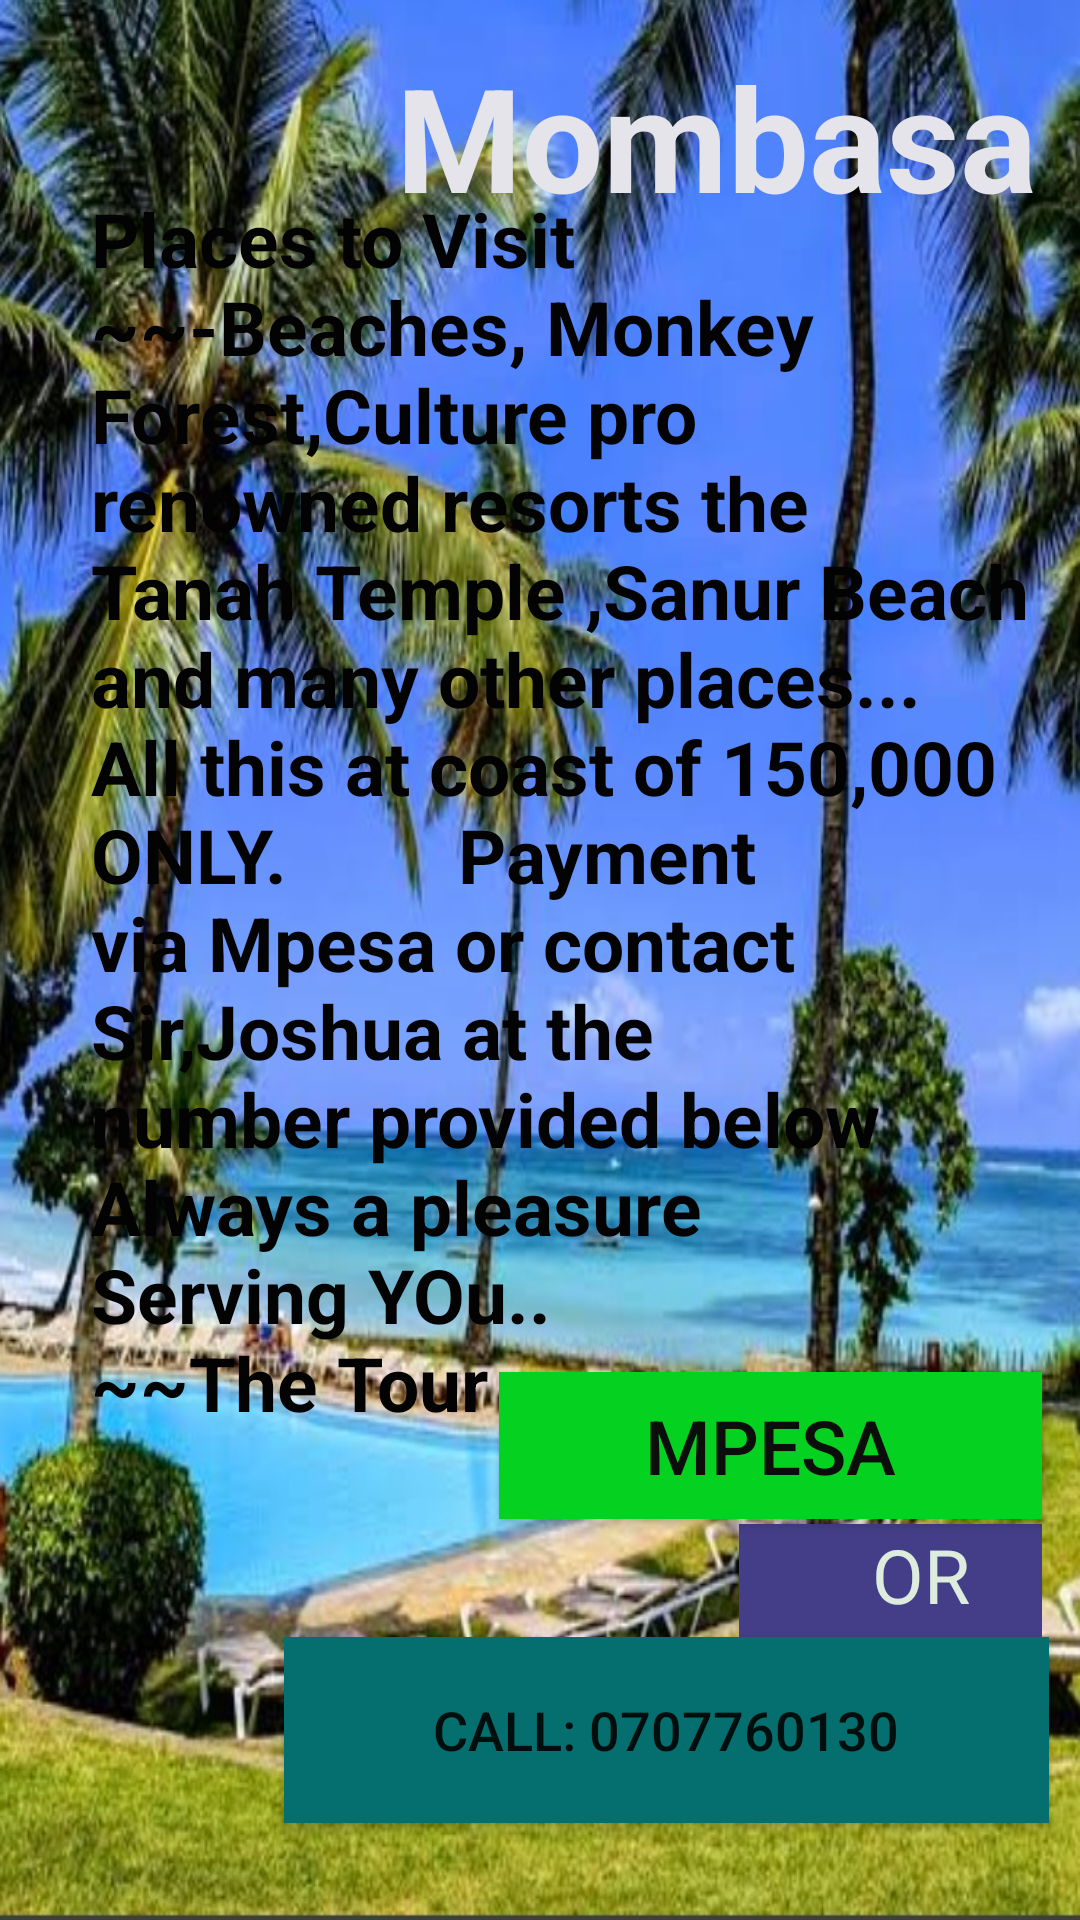

Here is an Android app screen rendered from its layout file. Give the layout XML and the strings, colors and styles it references.
<!-- AndroidManifest.xml: application theme Theme.TheTour -->
<!-- res/layout/mombasa.xml -->
<?xml version="1.0" encoding="utf-8"?>
<androidx.constraintlayout.widget.ConstraintLayout
    xmlns:android="http://schemas.android.com/apk/res/android"
    xmlns:app="http://schemas.android.com/apk/res-auto"
    xmlns:tools="http://schemas.android.com/tools"
    android:layout_width="match_parent"
    android:layout_height="match_parent"
    android:background="@drawable/the6"
    android:orientation="vertical"
    tools:context=".MainActivity">

    <TextView
        android:id="@+id/textView2"
        android:layout_width="323dp"
        android:layout_height="422dp"
        android:text="Places to Visit         ~~-Beaches, Monkey Forest,Culture pro renowned resorts the Tanah Temple ,Sanur Beach and many other places...
                                     All this at coast of 150,000 ONLY.
        Payment via Mpesa or contact Sir,Joshua at the number provided below
                                 Always a pleasure Serving YOu..                                            ~~The Tour"
        android:textColor="#040303"
        android:textSize="25sp"
        android:textStyle="bold"
        app:layout_constraintBottom_toBottomOf="parent"
        app:layout_constraintEnd_toEndOf="parent"
        app:layout_constraintHorizontal_bias="0.818"
        app:layout_constraintStart_toStartOf="parent"
        app:layout_constraintTop_toTopOf="parent"
        app:layout_constraintVertical_bias="0.288" />

    <TextView
        android:id="@+id/feedtitle"
        android:layout_width="216dp"
        android:layout_height="64dp"
        android:text="Mombasa"
        android:textColor="#E4E4EA"
        android:textSize="48dp"
        android:textStyle="bold"
        app:layout_constraintBottom_toBottomOf="parent"
        app:layout_constraintEnd_toEndOf="parent"
        app:layout_constraintHorizontal_bias="0.917"
        app:layout_constraintStart_toStartOf="parent"
        app:layout_constraintTop_toTopOf="parent"
        app:layout_constraintVertical_bias="0.023" />

    <Button
        android:id="@+id/paymombasa"
        android:layout_width="181dp"
        android:layout_height="49dp"
        android:background="#04D120"
        android:text="Mpesa"
        android:textColor="#0B0E0A"
        android:textSize="25sp"
        app:layout_constraintBottom_toBottomOf="parent"
        app:layout_constraintEnd_toEndOf="parent"
        app:layout_constraintHorizontal_bias="0.93"
        app:layout_constraintStart_toStartOf="parent"
        app:layout_constraintTop_toTopOf="parent"
        app:layout_constraintVertical_bias="0.774" />

    <TextView
        android:id="@+id/textView"
        android:layout_width="101dp"
        android:layout_height="38dp"
        android:background="#433E87"
        android:text="       OR"
        android:textColor="#DDECDD"
        android:textSize="25sp"
        app:layout_constraintBottom_toBottomOf="parent"
        app:layout_constraintEnd_toEndOf="parent"
        app:layout_constraintHorizontal_bias="0.951"
        app:layout_constraintStart_toStartOf="parent"
        app:layout_constraintTop_toTopOf="parent"
        app:layout_constraintVertical_bias="0.844" />

    <Button
        android:id="@+id/btncallmombasa"
        android:layout_width="255dp"
        android:layout_height="62dp"
        android:background="#056E6E"
        android:text="Call: 0707760130"
        android:textSize="18sp"
        app:layout_constraintBottom_toBottomOf="parent"
        app:layout_constraintEnd_toEndOf="parent"
        app:layout_constraintHorizontal_bias="0.903"
        app:layout_constraintStart_toStartOf="parent"
        app:layout_constraintTop_toTopOf="parent"
        app:layout_constraintVertical_bias="0.944" />


</androidx.constraintlayout.widget.ConstraintLayout>
<!-- resources referenced by this layout -->
<resources>
  <!-- drawable the6: jpg bitmap (drawable, 173098 bytes) -->
  <style name="Theme.TheTour" parent="Theme.AppCompat.Light.DarkActionBar">
          
          <item name="colorPrimary">@color/purple_500</item>
          <item name="colorPrimaryDark">@color/purple_700</item>
          <item name="colorAccent">@color/teal_200</item>
          
      </style>
  <!-- not gathered from this repository: default colours our renderer supplied (Android Studio template values) -->
  <color name="purple_500">#FF6200EE</color>
  <color name="purple_700">#FF3700B3</color>
  <color name="teal_200">#FF03DAC5</color>
</resources>
